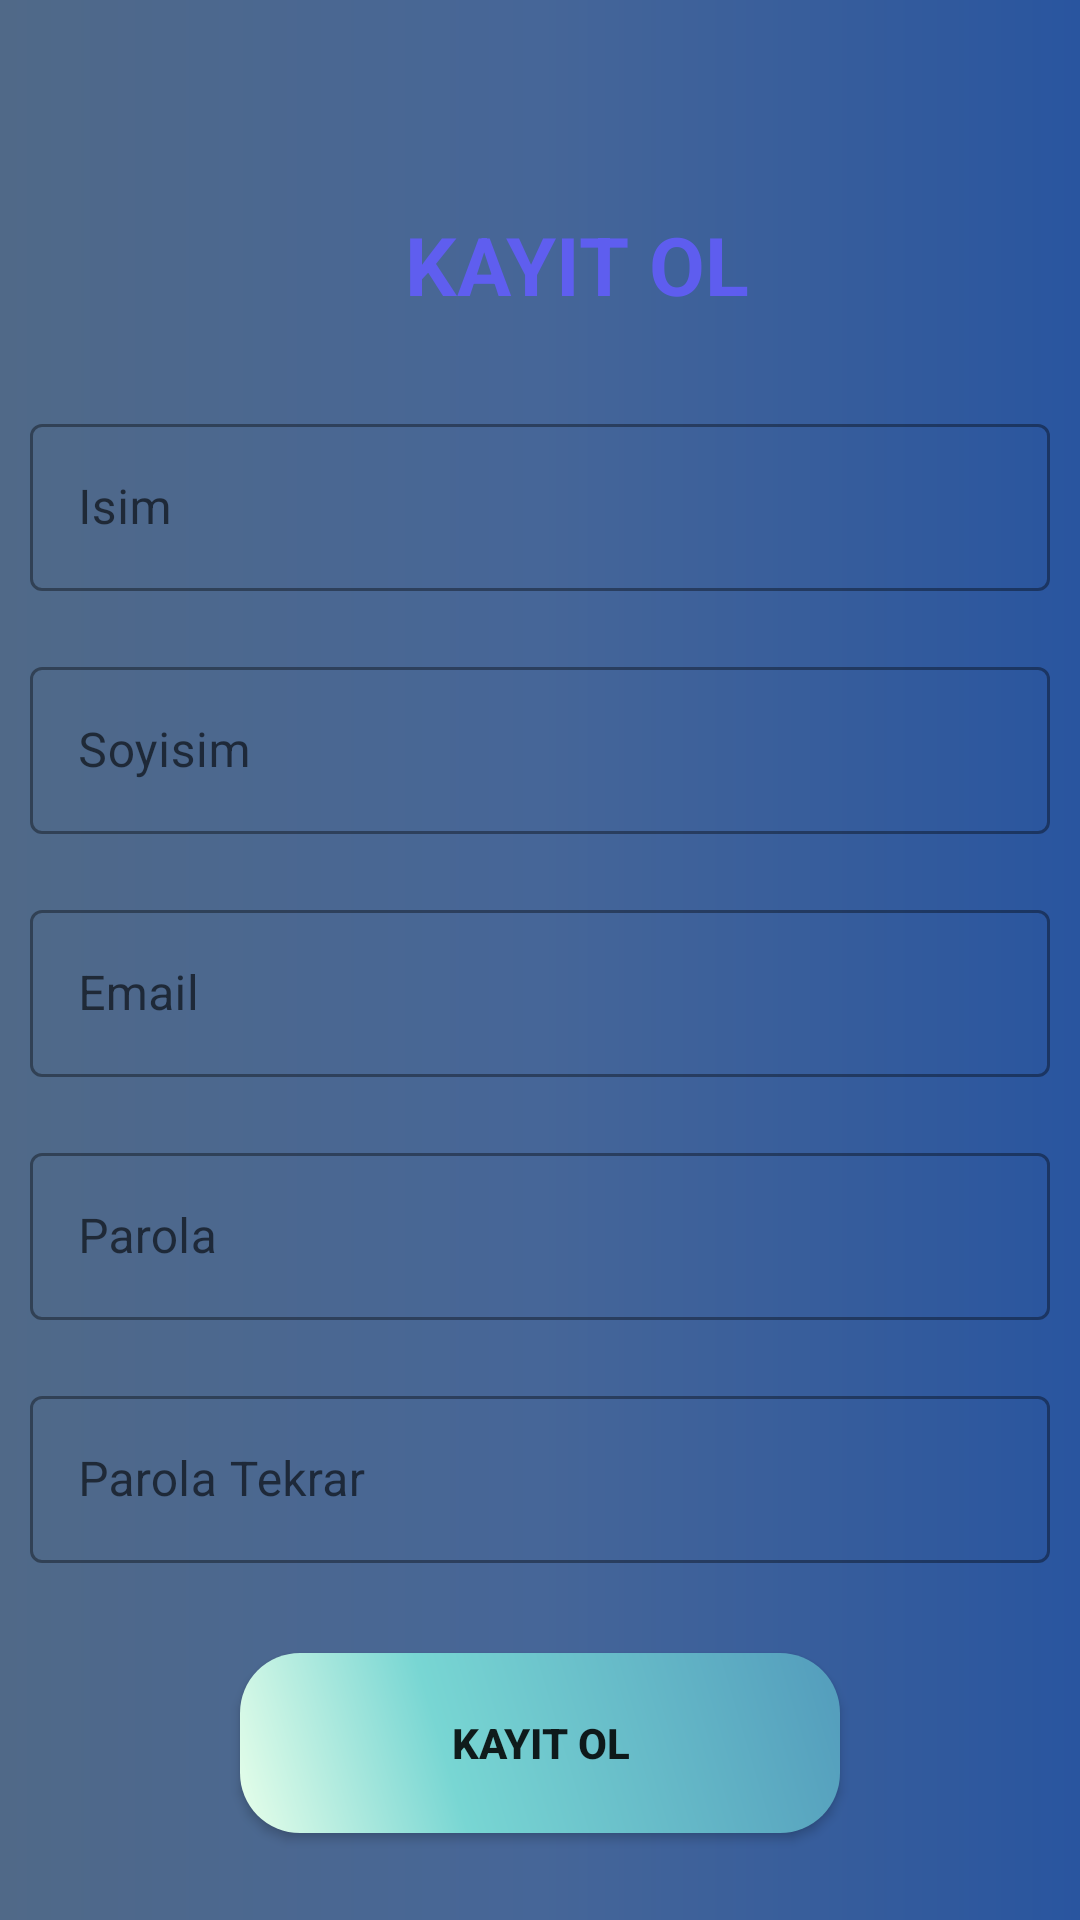

Produce the Android XML layout that renders to this screen, including the resource entries it uses.
<!-- AndroidManifest.xml: application theme Theme.FaceDetection -->
<!-- res/layout/activity_kayit.xml -->
<?xml version="1.0" encoding="utf-8"?>
<LinearLayout xmlns:android="http://schemas.android.com/apk/res/android"
    xmlns:app="http://schemas.android.com/apk/res-auto"
    xmlns:tools="http://schemas.android.com/tools"
    android:layout_width="match_parent"
    android:layout_height="match_parent"
    android:background="@drawable/background"
    tools:context=".KayitActivity"
    android:id="@+id/kayit_ol"
    android:orientation="vertical">

    <TextView
        android:layout_width="wrap_content"
        android:layout_height="wrap_content"
        android:text="KAYIT OL"
        android:textSize="27dp"
        android:textColor="#E6625DF8"
        android:layout_marginTop="70dp"
        android:layout_marginLeft="135dp"
        android:textStyle="bold" />

    <com.google.android.material.textfield.TextInputLayout
        android:layout_width="match_parent"
        android:layout_height="wrap_content"
        android:layout_marginTop="20dp"
        android:padding="10dp"
        android:id="@+id/kayit_inputIsim"
        style="@style/Widget.MaterialComponents.TextInputLayout.OutlinedBox">

        <EditText
            android:id="@+id/et_Name4"
            android:layout_width="match_parent"
            android:layout_height="wrap_content"
            android:layout_marginTop="20dp"
            android:ems="10"
            android:hint="Isim"
            android:inputType="textPersonName"
            android:maxLength="20"
            android:textColor="#EEEEEE"
            android:textColorHint="#FFFFFF" />
    </com.google.android.material.textfield.TextInputLayout>

    <com.google.android.material.textfield.TextInputLayout
        android:layout_width="match_parent"
        android:layout_height="wrap_content"
        android:id="@+id/kayit_inputSoyisim"
        android:padding="10dp"

        style="@style/Widget.MaterialComponents.TextInputLayout.OutlinedBox">

        <EditText
            android:id="@+id/et_Soyisim"
            android:layout_width="match_parent"
            android:layout_height="wrap_content"
            android:layout_marginTop="10dp"
            android:ems="10"
            android:hint="Soyisim"
            android:inputType="textPersonName"
            android:textColor="#EEEEEE"
            android:textColorHint="#FFFFFF" />
    </com.google.android.material.textfield.TextInputLayout>


    <com.google.android.material.textfield.TextInputLayout
        android:layout_width="match_parent"
        android:layout_height="wrap_content"
        android:id="@+id/kayit_inputMail"
        android:padding="10dp"
        style="@style/Widget.MaterialComponents.TextInputLayout.OutlinedBox">

        <EditText
            android:id="@+id/et_Mail"
            android:layout_width="match_parent"
            android:layout_height="wrap_content"
            android:layout_marginTop="10dp"
            android:ems="10"
            android:hint="Email"
            android:inputType="textEmailAddress"
            android:textColor="#EEEEEE"
            android:textColorHint="#FFFFFF" />
    </com.google.android.material.textfield.TextInputLayout>


    <com.google.android.material.textfield.TextInputLayout
        android:layout_width="match_parent"
        android:layout_height="wrap_content"
        android:id="@+id/kayit_inputSifre"
        android:padding="10dp"
        style="@style/Widget.MaterialComponents.TextInputLayout.OutlinedBox">

        <EditText
            android:id="@+id/et_sifre"
            android:layout_width="match_parent"
            android:layout_height="wrap_content"
            android:layout_marginTop="10dp"
            android:ems="10"
            android:hint="Parola"
            android:inputType="textPassword"
            android:textColor="#EEEEEE"
            android:textColorHint="#FFFFFF" />
    </com.google.android.material.textfield.TextInputLayout>

    <com.google.android.material.textfield.TextInputLayout
        android:layout_width="match_parent"
        android:layout_height="wrap_content"
        android:id="@+id/kayit_inputSifreTekrar"
        android:padding="10dp"
        style="@style/Widget.MaterialComponents.TextInputLayout.OutlinedBox">

        <EditText
            android:id="@+id/et_sifreTekrar"
            android:layout_width="match_parent"
            android:layout_height="wrap_content"
            android:layout_marginTop="10dp"
            android:ems="10"
            android:hint="Parola Tekrar"
            android:inputType="textPassword"
            android:textColor="#EEEEEE"
            android:textColorHint="#FFFFFF" />
    </com.google.android.material.textfield.TextInputLayout>

    <Button
        android:id="@+id/btn_KayitOl"
        android:layout_width="200dp"
        android:layout_height="wrap_content"
        android:layout_gravity="center"
        android:layout_marginTop="20dp"
        android:onClick="btn_KayitOl"
        android:textStyle="bold"
        android:text="Kayıt Ol"
        android:background="@drawable/button_shape"/>

</LinearLayout>
<!-- resources referenced by this layout -->
<resources>
  <!-- drawable background (drawable-v24) -->
  <?xml version="1.0" encoding="utf-8"?>
  <shape xmlns:android="http://schemas.android.com/apk/res/android"
      android:shape="rectangle">
      <gradient
          android:startColor="#506988"
          android:centerColor="#466698"
          android:endColor="#29559F"
          android:angle="0"/>
      <corners
          android:radius="0dp"/>
  
  </shape>
  <!-- drawable button_shape (drawable-v24) -->
  <?xml version="1.0" encoding="utf-8"?>
  <shape xmlns:android="http://schemas.android.com/apk/res/android" android:shape="rectangle" >
      <corners
          android:radius="20dp"
          />
      <gradient
          android:angle="45"
          android:centerX="35%"
          android:startColor="#E8FFEA"
          android:centerColor="#78D6D3"
          android:endColor="#539CBC"
          android:type="linear"
          />
      <padding
          android:left="0dp"
          android:top="0dp"
          android:right="0dp"
          android:bottom="0dp"
          />
      <size
          android:width="270dp"
          android:height="60dp"
          />
  </shape>
  <style name="Theme.FaceDetection" parent="Theme.MaterialComponents.DayNight.NoActionBar.Bridge">
          
          <item name="colorPrimary">@color/purple_500</item>
          <item name="colorPrimaryVariant">@color/purple_700</item>
          <item name="colorOnPrimary">@color/white</item>
          
          <item name="colorSecondary">@color/teal_200</item>
          <item name="colorSecondaryVariant">@color/teal_700</item>
          <item name="colorOnSecondary">@color/black</item>
          
          <item name="android:statusBarColor" tools:targetApi="l">?attr/colorPrimaryVariant</item>
          
      </style>
  <color name="purple_500">#FF6200EE</color>
  <color name="purple_700">#FF3700B3</color>
  <color name="white">#FFFFFFFF</color>
  <color name="teal_200">#FF03DAC5</color>
  <color name="teal_700">#FF018786</color>
  <color name="black">#FF000000</color>
</resources>
